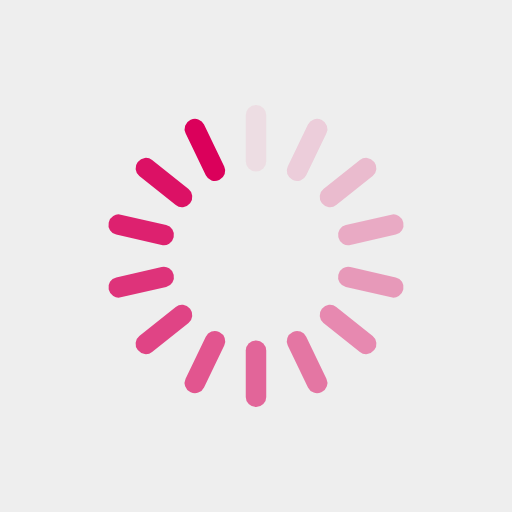
t = 0.00 s
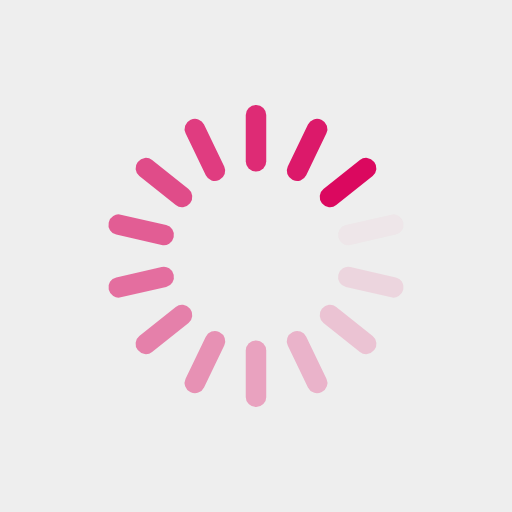
t = 0.25 s
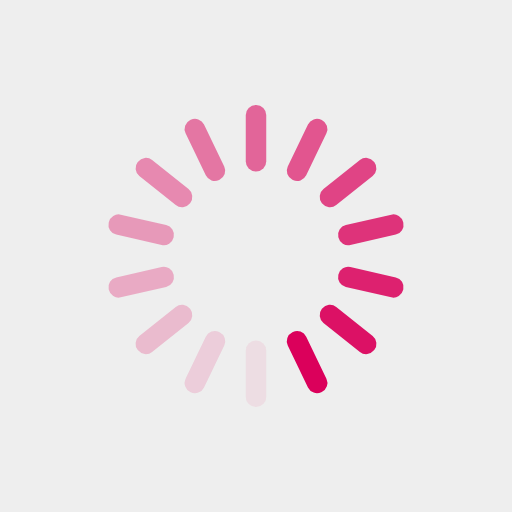
t = 0.50 s
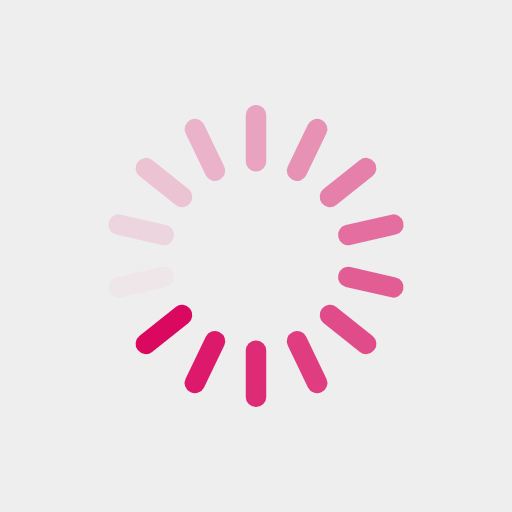
t = 0.75 s

The animated SVG that drew these frames (rendered in a browser with its animation timeline set to each time). Animation: 14 SMIL elements (animate=14); one cycle of 1.00 s, repeats indefinitely.

<?xml version="1.0" encoding="utf-8"?>
<svg xmlns="http://www.w3.org/2000/svg" xmlns:xlink="http://www.w3.org/1999/xlink" style="margin: auto; background: #eeeeee; display: block; shape-rendering: auto;" width="200px" height="200px" viewBox="0 0 100 100" preserveAspectRatio="xMidYMid">
<g transform="rotate(0 50 50)">
  <rect x="48" y="20.5" rx="1.95" ry="1.95" width="4" height="13" fill="#DB005B">
    <animate attributeName="opacity" values="1;0" keyTimes="0;1" dur="1s" begin="-0.9285714285714286s" repeatCount="indefinite"></animate>
  </rect>
</g><g transform="rotate(25.714285714285715 50 50)">
  <rect x="48" y="20.5" rx="1.95" ry="1.95" width="4" height="13" fill="#DB005B">
    <animate attributeName="opacity" values="1;0" keyTimes="0;1" dur="1s" begin="-0.8571428571428571s" repeatCount="indefinite"></animate>
  </rect>
</g><g transform="rotate(51.42857142857143 50 50)">
  <rect x="48" y="20.5" rx="1.95" ry="1.95" width="4" height="13" fill="#DB005B">
    <animate attributeName="opacity" values="1;0" keyTimes="0;1" dur="1s" begin="-0.7857142857142857s" repeatCount="indefinite"></animate>
  </rect>
</g><g transform="rotate(77.14285714285714 50 50)">
  <rect x="48" y="20.5" rx="1.95" ry="1.95" width="4" height="13" fill="#DB005B">
    <animate attributeName="opacity" values="1;0" keyTimes="0;1" dur="1s" begin="-0.7142857142857143s" repeatCount="indefinite"></animate>
  </rect>
</g><g transform="rotate(102.85714285714286 50 50)">
  <rect x="48" y="20.5" rx="1.95" ry="1.95" width="4" height="13" fill="#DB005B">
    <animate attributeName="opacity" values="1;0" keyTimes="0;1" dur="1s" begin="-0.6428571428571429s" repeatCount="indefinite"></animate>
  </rect>
</g><g transform="rotate(128.57142857142858 50 50)">
  <rect x="48" y="20.5" rx="1.95" ry="1.95" width="4" height="13" fill="#DB005B">
    <animate attributeName="opacity" values="1;0" keyTimes="0;1" dur="1s" begin="-0.5714285714285714s" repeatCount="indefinite"></animate>
  </rect>
</g><g transform="rotate(154.28571428571428 50 50)">
  <rect x="48" y="20.5" rx="1.95" ry="1.95" width="4" height="13" fill="#DB005B">
    <animate attributeName="opacity" values="1;0" keyTimes="0;1" dur="1s" begin="-0.5s" repeatCount="indefinite"></animate>
  </rect>
</g><g transform="rotate(180 50 50)">
  <rect x="48" y="20.5" rx="1.95" ry="1.95" width="4" height="13" fill="#DB005B">
    <animate attributeName="opacity" values="1;0" keyTimes="0;1" dur="1s" begin="-0.42857142857142855s" repeatCount="indefinite"></animate>
  </rect>
</g><g transform="rotate(205.71428571428572 50 50)">
  <rect x="48" y="20.5" rx="1.95" ry="1.95" width="4" height="13" fill="#DB005B">
    <animate attributeName="opacity" values="1;0" keyTimes="0;1" dur="1s" begin="-0.35714285714285715s" repeatCount="indefinite"></animate>
  </rect>
</g><g transform="rotate(231.42857142857142 50 50)">
  <rect x="48" y="20.5" rx="1.95" ry="1.95" width="4" height="13" fill="#DB005B">
    <animate attributeName="opacity" values="1;0" keyTimes="0;1" dur="1s" begin="-0.2857142857142857s" repeatCount="indefinite"></animate>
  </rect>
</g><g transform="rotate(257.14285714285717 50 50)">
  <rect x="48" y="20.5" rx="1.95" ry="1.95" width="4" height="13" fill="#DB005B">
    <animate attributeName="opacity" values="1;0" keyTimes="0;1" dur="1s" begin="-0.21428571428571427s" repeatCount="indefinite"></animate>
  </rect>
</g><g transform="rotate(282.85714285714283 50 50)">
  <rect x="48" y="20.5" rx="1.95" ry="1.95" width="4" height="13" fill="#DB005B">
    <animate attributeName="opacity" values="1;0" keyTimes="0;1" dur="1s" begin="-0.14285714285714285s" repeatCount="indefinite"></animate>
  </rect>
</g><g transform="rotate(308.57142857142856 50 50)">
  <rect x="48" y="20.5" rx="1.95" ry="1.95" width="4" height="13" fill="#DB005B">
    <animate attributeName="opacity" values="1;0" keyTimes="0;1" dur="1s" begin="-0.07142857142857142s" repeatCount="indefinite"></animate>
  </rect>
</g><g transform="rotate(334.2857142857143 50 50)">
  <rect x="48" y="20.5" rx="1.95" ry="1.95" width="4" height="13" fill="#DB005B">
    <animate attributeName="opacity" values="1;0" keyTimes="0;1" dur="1s" begin="0s" repeatCount="indefinite"></animate>
  </rect>
</g>
<!-- [ldio] generated by https://loading.io/ --></svg>
